Run: headless pygame with SDL's dummy video driver; simulated clock (each Clock.tick advances the game by its frame time, no real sleeping); random seed 0; keys injected as events and as key.get_pressed() state; no mouse input.
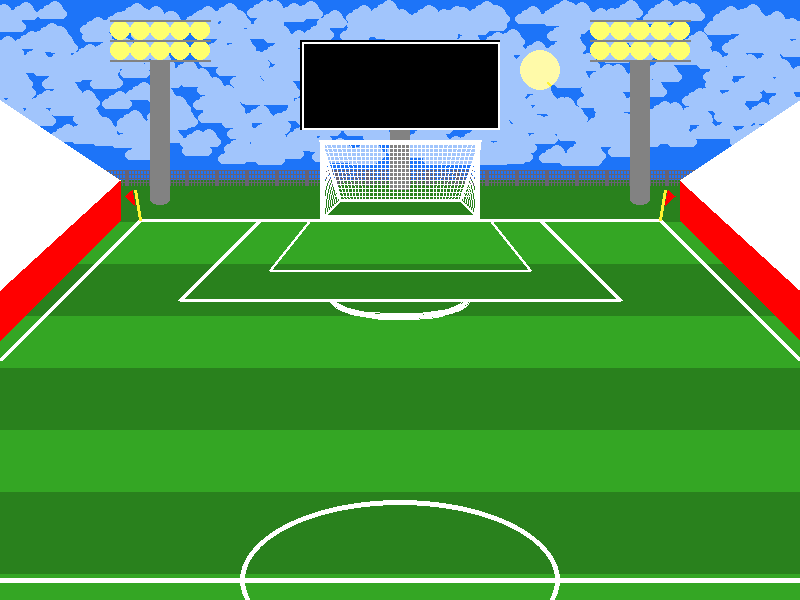
Frame 1 of 4 · flips 1–60 · no input
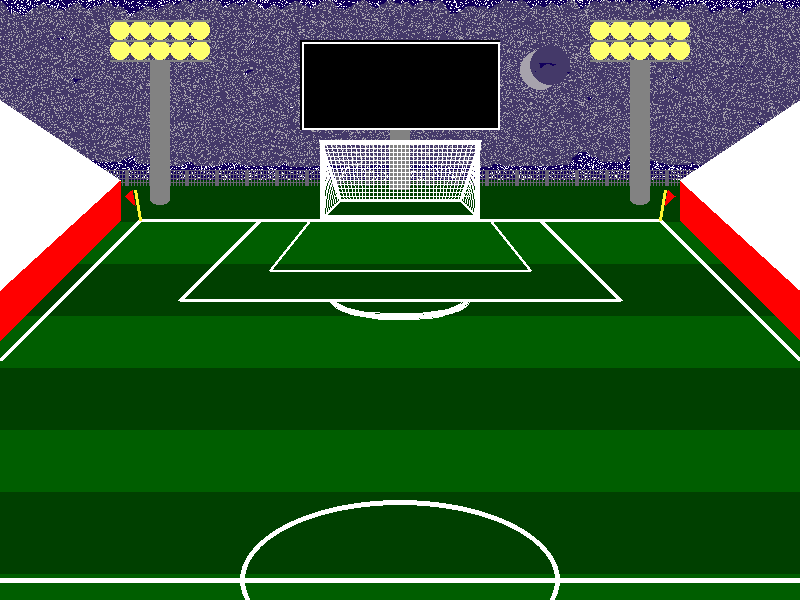
Frame 2 of 4 · flips 61–180 · tapped SPACE, RETURN · held RIGHT (→), D
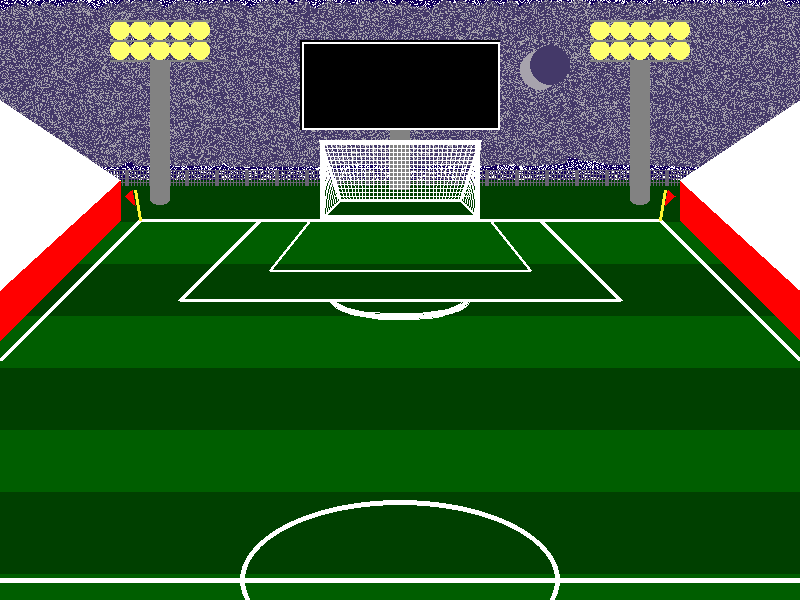
Frame 3 of 4 · flips 181–300 · held DOWN (↓), S
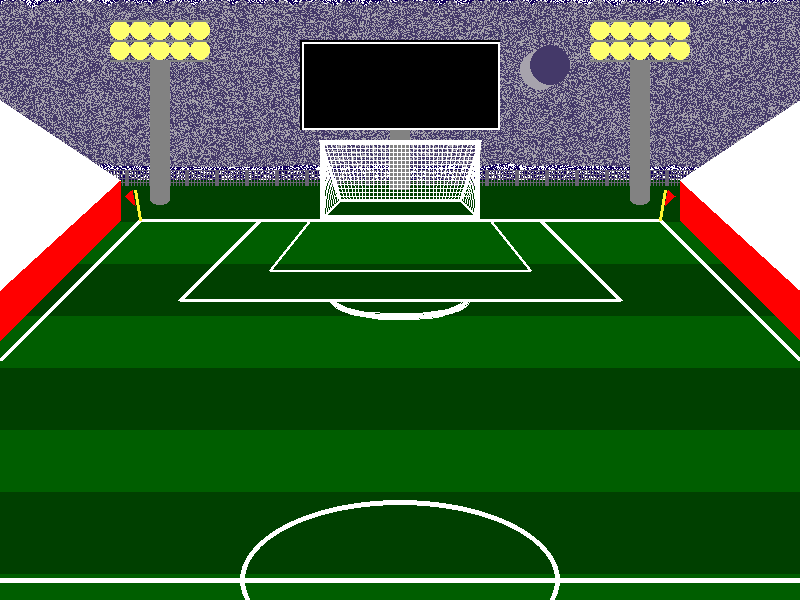
Frame 4 of 4 · flips 301–420 · held LEFT (←), A, UP (↑), W

The pygame program that drew these frames:

# Imports
import pygame
import math
import random

# Initialize game engine
pygame.init()


# Window
SIZE = (800, 600)
TITLE = "Major League Soccer"
screen = pygame.display.set_mode(SIZE)
pygame.display.set_caption(TITLE)


# Timer
clock = pygame.time.Clock()
refresh_rate = 60


# Colors
''' add colors you use as RGB values here '''
RED = (255, 0, 0)
GREEN = (52, 166, 36)
BLUE = (29, 116, 248)
WHITE = (255, 255, 255)
BLACK = (0, 0, 0)
ORANGE = (255, 125, 0)
DARK_BLUE = (18, 0, 91)
DARK_GREEN = (0, 94, 0)
GRAY = (130, 130, 130)
YELLOW = (255, 255, 110)
SILVER = (200, 200, 200)
DAY_GREEN = (41, 129, 29)
NIGHT_GREEN = (0, 64, 0)
BRIGHT_YELLOW = (255, 244, 47)
NIGHT_GRAY = (104, 98, 115)
ck = (127, 33, 33)

DARKNESS = pygame.Surface(SIZE)
DARKNESS.set_alpha(200)
DARKNESS.fill((0, 0, 0))

SEE_THROUGH = pygame.Surface((800, 180))
SEE_THROUGH.set_alpha(150)
SEE_THROUGH.fill((124, 118, 135))


# Config
lights_on = True
day = True


# Game loop
done = False

stars = []
clouds = []

def draw_cloud(x, y):
    pygame.draw.ellipse(SEE_THROUGH, cloud_color, [x, y + 8, 10, 10])
    pygame.draw.ellipse(SEE_THROUGH, cloud_color, [x + 6, y + 4, 8, 8])
    pygame.draw.ellipse(SEE_THROUGH, cloud_color, [x + 10, y, 16, 16])
    pygame.draw.ellipse(SEE_THROUGH, cloud_color, [x + 20, y + 8, 10, 10])
    pygame.draw.rect(SEE_THROUGH, cloud_color, [x + 6, y + 8, 18, 10])

def fill_stars():
    for n in range(200):
        x = random.randrange(0, 800)
        y = random.randrange(0, 200)
        r = random.randrange(1, 2)
        stars.append([x, y, r, r])

def fill_clouds():
    for i in range(20):
        x = random.randrange(-100, 1600)
        y = random.randrange(0, 150)
        clouds.append([x, y])
        
def draw_out_of_bounds():
        #out of bounds lines
        pygame.draw.line(screen, WHITE, [0, 580], [800, 580], 5)
        #left
        pygame.draw.line(screen, WHITE, [0, 360], [140, 220], 5)
        pygame.draw.line(screen, WHITE, [140, 220], [660, 220], 3)
        #right
        pygame.draw.line(screen, WHITE, [660, 220], [800, 360], 5)


def draw_safety_circle():
    #safety circle
    pygame.draw.ellipse(screen, WHITE, [240, 500, 320, 160], 5)

def draw_yard_line():
    #18 yard line goal box
    pygame.draw.line(screen, WHITE, [260, 220], [180, 300], 5)
    pygame.draw.line(screen, WHITE, [180, 300], [620, 300], 3)
    pygame.draw.line(screen, WHITE, [620, 300], [540, 220], 5)
    
def draw_arc():
    #arc at the top of the goal box
    pygame.draw.arc(screen, WHITE, [330, 280, 140, 40], math.pi, 2 * math.pi, 5)
    
def draw_scoreboard():
    #score board pole
    pygame.draw.rect(screen, GRAY, [390, 120, 20, 70])

    #score board
    pygame.draw.rect(screen, BLACK, [300, 40, 200, 90])
    pygame.draw.rect(screen, WHITE, [302, 42, 198, 88], 2)


def draw_goal_frame(left, top, w, h):
    # middle line coordinates
    ml_y = top + (h - 20)
    ml_left_point = [left + 20, ml_y] 
    ml_right_point = [left + w - 20, ml_y]
            
    pygame.draw.rect(screen, WHITE, [left, top, w, h], 5)
    pygame.draw.line(screen, WHITE, [ml_left_point[0], ml_y], ml_right_point, 3)
    pygame.draw.line(screen, WHITE, [left, top + h], ml_left_point, 3)
    pygame.draw.line(screen, WHITE, [left + w, top + h], ml_right_point, 3)
    pygame.draw.line(screen, WHITE, [left, top], ml_left_point, 3)
    pygame.draw.line(screen, WHITE, [left + w, top], ml_right_point, 3)

def draw_middle_net(left, top, w, h):
    # Draw Vertical Lines
    # goal frame middle line coordinates
    ml_y = top + (h - 20)
    ml_left_point = [left + 20, ml_y] 

    # Right diagonal nets start here
    right_diag_x = 0

    # Start and end points for each net line
    start_x = left + 5
    end_x = ml_left_point[0] + 1

    # Draw the vertical lines that slant left
    while start_x < end_x:
        pygame.draw.line(screen, WHITE, [start_x, top], [end_x, ml_y], 1)
        start_x += 5
        end_x += 3
        right_diag_x = (left + w) - (start_x - left + 5)

    # Draw straight vertical lines
    while start_x <= right_diag_x:
        pygame.draw.line(screen, WHITE, [start_x, top], [end_x, ml_y], 1)
        start_x += 4
        end_x += 4

    # Draw the vertical lines that slant right
    while start_x <= (left + w - 5):
        pygame.draw.line(screen, WHITE, [start_x, top], [end_x, ml_y], 1)
        start_x += 5
        end_x += 3

    start_x = left + 4
    end_x = left + w - 4
    y = top

    #Draw Horizontal Lines
    while y < ml_y:
        if y >= (top + (h / 2)):
            start_x = left + 15
            end_x = left + w - 10

        pygame.draw.line(screen, WHITE, [start_x, y], [end_x, y], 1)
        y += 4

def draw_left_right_net(left, top, w, h):

    start_x = left
    end_x = top + h

    #net part 2; vertical lines left
    for i in range(1,10):
        pygame.draw.line(screen, WHITE, [left, top], [(start_x + 2 * i), (end_x - 2 * i)], 1)

    start_x = left + w - 2 
    end_x = top + h - 2

    #net part 3; vertical lines right
    for i in range(1,10):
        pygame.draw.line(screen, WHITE, [left + w, top], [(start_x - 2 * i), (end_x - 2 * i)], 1)

def draw_goal(left, top, w, h):
    draw_goal_frame(left, top, w, h)
    draw_middle_net(left, top, w, h)
    draw_left_right_net(left, top, w, h)


    

while not done:
    # Event processing (React to key presses, mouse clicks, etc.)
    ''' for now, we'll just check to see if the X is clicked '''
    for event in pygame.event.get():
        if event.type == pygame.QUIT:
            done = True
        elif event.type == pygame.KEYDOWN:
            if event.key == pygame.K_l:
                lights_on = not lights_on
            elif event.key == pygame.K_d:
                day = not day

    # Game logic (Check for collisions, update points, etc.)
    ''' leave this section alone for now ''' 
    if lights_on:
        light_color = YELLOW
    else:
        light_color = SILVER

    if day:
        sky_color = BLUE
        field_color = GREEN
        stripe_color = DAY_GREEN
        cloud_color = WHITE
    else:
        sky_color = DARK_BLUE
        field_color = DARK_GREEN
        stripe_color = NIGHT_GREEN
        cloud_color = NIGHT_GRAY

    for c in clouds:
        c[0] -= 0.5

        if c[0] < -100:
            c[0] = random.randrange(800, 1600)
            c[1] = random.randrange(0, 150)
            
    # Drawing code (Describe the picture. It isn't actually drawn yet.)
    screen.fill(sky_color)
    SEE_THROUGH.fill(ck)
    SEE_THROUGH.set_colorkey(ck)
    
    if not day:
    #stars
        for s in stars:
            pygame.draw.ellipse(screen, WHITE, s)




    pygame.draw.rect(screen, field_color, [0, 180, 800 , 420])
    pygame.draw.rect(screen, stripe_color, [0, 180, 800, 42])
    pygame.draw.rect(screen, stripe_color, [0, 264, 800, 52])
    pygame.draw.rect(screen, stripe_color, [0, 368, 800, 62])
    pygame.draw.rect(screen, stripe_color, [0, 492, 800, 82])


    '''fence'''
    y = 170
    for x in range(5, 800, 30):
        pygame.draw.polygon(screen, NIGHT_GRAY, [[x + 2, y], [x + 2, y + 15], [x, y + 15], [x, y]])

    y = 170
    for x in range(5, 800, 3):
        pygame.draw.line(screen, NIGHT_GRAY, [x, y], [x, y + 15], 1)

    x = 0
    for y in range(170, 185, 4):
        pygame.draw.line(screen, NIGHT_GRAY, [x, y], [x + 800, y], 1)

    if day:
        pygame.draw.ellipse(screen, BRIGHT_YELLOW, [520, 50, 40, 40])
    else:
        pygame.draw.ellipse(screen, WHITE, [520, 50, 40, 40]) 
        pygame.draw.ellipse(screen, sky_color, [530, 45, 40, 40])

    
    
    for c in clouds:
        draw_cloud(c[0], c[1])
    screen.blit(SEE_THROUGH, (0, 0)) 
    
    fill_stars()
    
    fill_clouds()  

    draw_out_of_bounds()

    draw_safety_circle()

    draw_yard_line()

    draw_arc()

    draw_scoreboard()

    #320, 140, 160, 80, 0.75
    draw_goal(left=320, top=140, w=160, h=80)

    #6 yard line goal box
    pygame.draw.line(screen, WHITE, [310, 220], [270, 270], 3)
    pygame.draw.line(screen, WHITE, [270, 270], [530, 270], 2)
    pygame.draw.line(screen, WHITE, [530, 270], [490, 220], 3)

    #light pole 1
    pygame.draw.rect(screen, GRAY, [150, 60, 20, 140])
    pygame.draw.ellipse(screen, GRAY, [150, 195, 20, 10])

    #lights
    pygame.draw.line(screen, GRAY, [110, 60], [210, 60], 2)
    pygame.draw.ellipse(screen, light_color, [110, 40, 20, 20])
    pygame.draw.ellipse(screen, light_color, [130, 40, 20, 20])
    pygame.draw.ellipse(screen, light_color, [150, 40, 20, 20])
    pygame.draw.ellipse(screen, light_color, [170, 40, 20, 20])
    pygame.draw.ellipse(screen, light_color, [190, 40, 20, 20])
    pygame.draw.line(screen, GRAY, [110, 40], [210, 40], 2)
    pygame.draw.ellipse(screen, light_color, [110, 20, 20, 20])
    pygame.draw.ellipse(screen, light_color, [130, 20, 20, 20])
    pygame.draw.ellipse(screen, light_color, [150, 20, 20, 20])
    pygame.draw.ellipse(screen, light_color, [170, 20, 20, 20])
    pygame.draw.ellipse(screen, light_color, [190, 20, 20, 20])
    pygame.draw.line(screen, GRAY, [110, 20], [210, 20], 2)

    #light pole 2
    pygame.draw.rect(screen, GRAY, [630, 60, 20, 140])
    pygame.draw.ellipse(screen, GRAY, [630, 195, 20, 10])

    #lights
        
    pygame.draw.line(screen, GRAY, [590, 60], [690, 60], 2)
    pygame.draw.ellipse(screen, light_color, [590, 40, 20, 20])
    pygame.draw.ellipse(screen, light_color, [610, 40, 20, 20])
    pygame.draw.ellipse(screen, light_color, [630, 40, 20, 20])
    pygame.draw.ellipse(screen, light_color, [650, 40, 20, 20])
    pygame.draw.ellipse(screen, light_color, [670, 40, 20, 20])
    pygame.draw.line(screen, GRAY, [590, 40], [690, 40], 2)
    pygame.draw.ellipse(screen, light_color, [590, 20, 20, 20])
    pygame.draw.ellipse(screen, light_color, [610, 20, 20, 20])
    pygame.draw.ellipse(screen, light_color, [630, 20, 20, 20])
    pygame.draw.ellipse(screen, light_color, [650, 20, 20, 20])
    pygame.draw.ellipse(screen, light_color, [670, 20, 20, 20])
    pygame.draw.line(screen, GRAY, [590, 20], [690, 20], 2)


    #stands right
    pygame.draw.polygon(screen, RED, [[680, 220], [800, 340], [800, 290], [680, 180]])
    pygame.draw.polygon(screen, WHITE, [[680, 180], [800, 100], [800, 290]])

  
    #stands left
    pygame.draw.polygon(screen, RED, [[120, 220], [0, 340], [0, 290], [120, 180]])
    pygame.draw.polygon(screen, WHITE, [[120, 180], [0, 100], [0, 290]])
    #people
    

    #corner flag right
    pygame.draw.line(screen, BRIGHT_YELLOW, [140, 220], [135, 190], 3)
    pygame.draw.polygon(screen, RED, [[132, 190], [125, 196], [135, 205]])

    #corner flag left
    pygame.draw.line(screen, BRIGHT_YELLOW, [660, 220], [665, 190], 3)
    pygame.draw.polygon(screen, RED, [[668, 190], [675, 196], [665, 205]]) 

    # DARKNESS
    if not day and not lights_on:
        screen.blit(DARKNESS, (0, 0))    
    
    #pygame.draw.polygon(screen, BLACK, [[200, 200], [50,400], [600, 500]], 10)

    ''' angles for arcs are measured in radians (a pre-cal topic) '''
    #pygame.draw.arc(screen, ORANGE, [100, 100, 100, 100], 0, math.pi/2, 1)
    #pygame.draw.arc(screen, BLACK, [100, 100, 100, 100], 0, math.pi/2, 50)


    # Update screen (Actually draw the picture in the window.)
    pygame.display.flip()


    # Limit refresh rate of game loop 
    clock.tick(refresh_rate)


# Close window and quit
pygame.quit()
